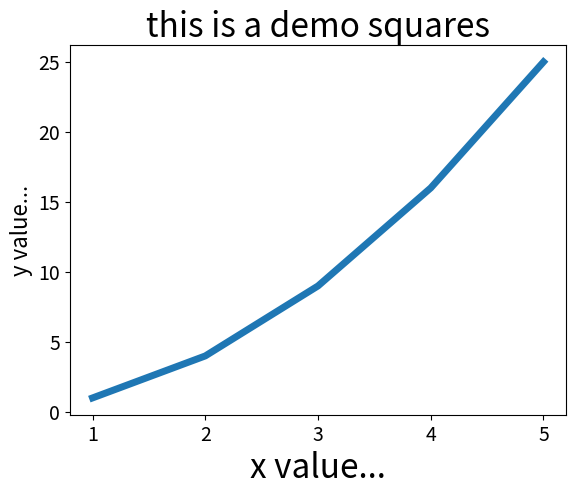

Reproduce this figure in Python.
import matplotlib.pyplot as plt

input_values = [1, 2, 3, 4, 5]
squares = [1, 4, 9, 16, 25]
plt.plot(input_values,squares, linewidth=5)
plt.title("this is a demo squares", fontsize=24)
plt.xlabel("x value...", fontsize=24)
plt.ylabel("y value...", fontsize=16)
# 设置刻度标记大小
plt.tick_params(axis='both', labelsize=14)
plt.show()
